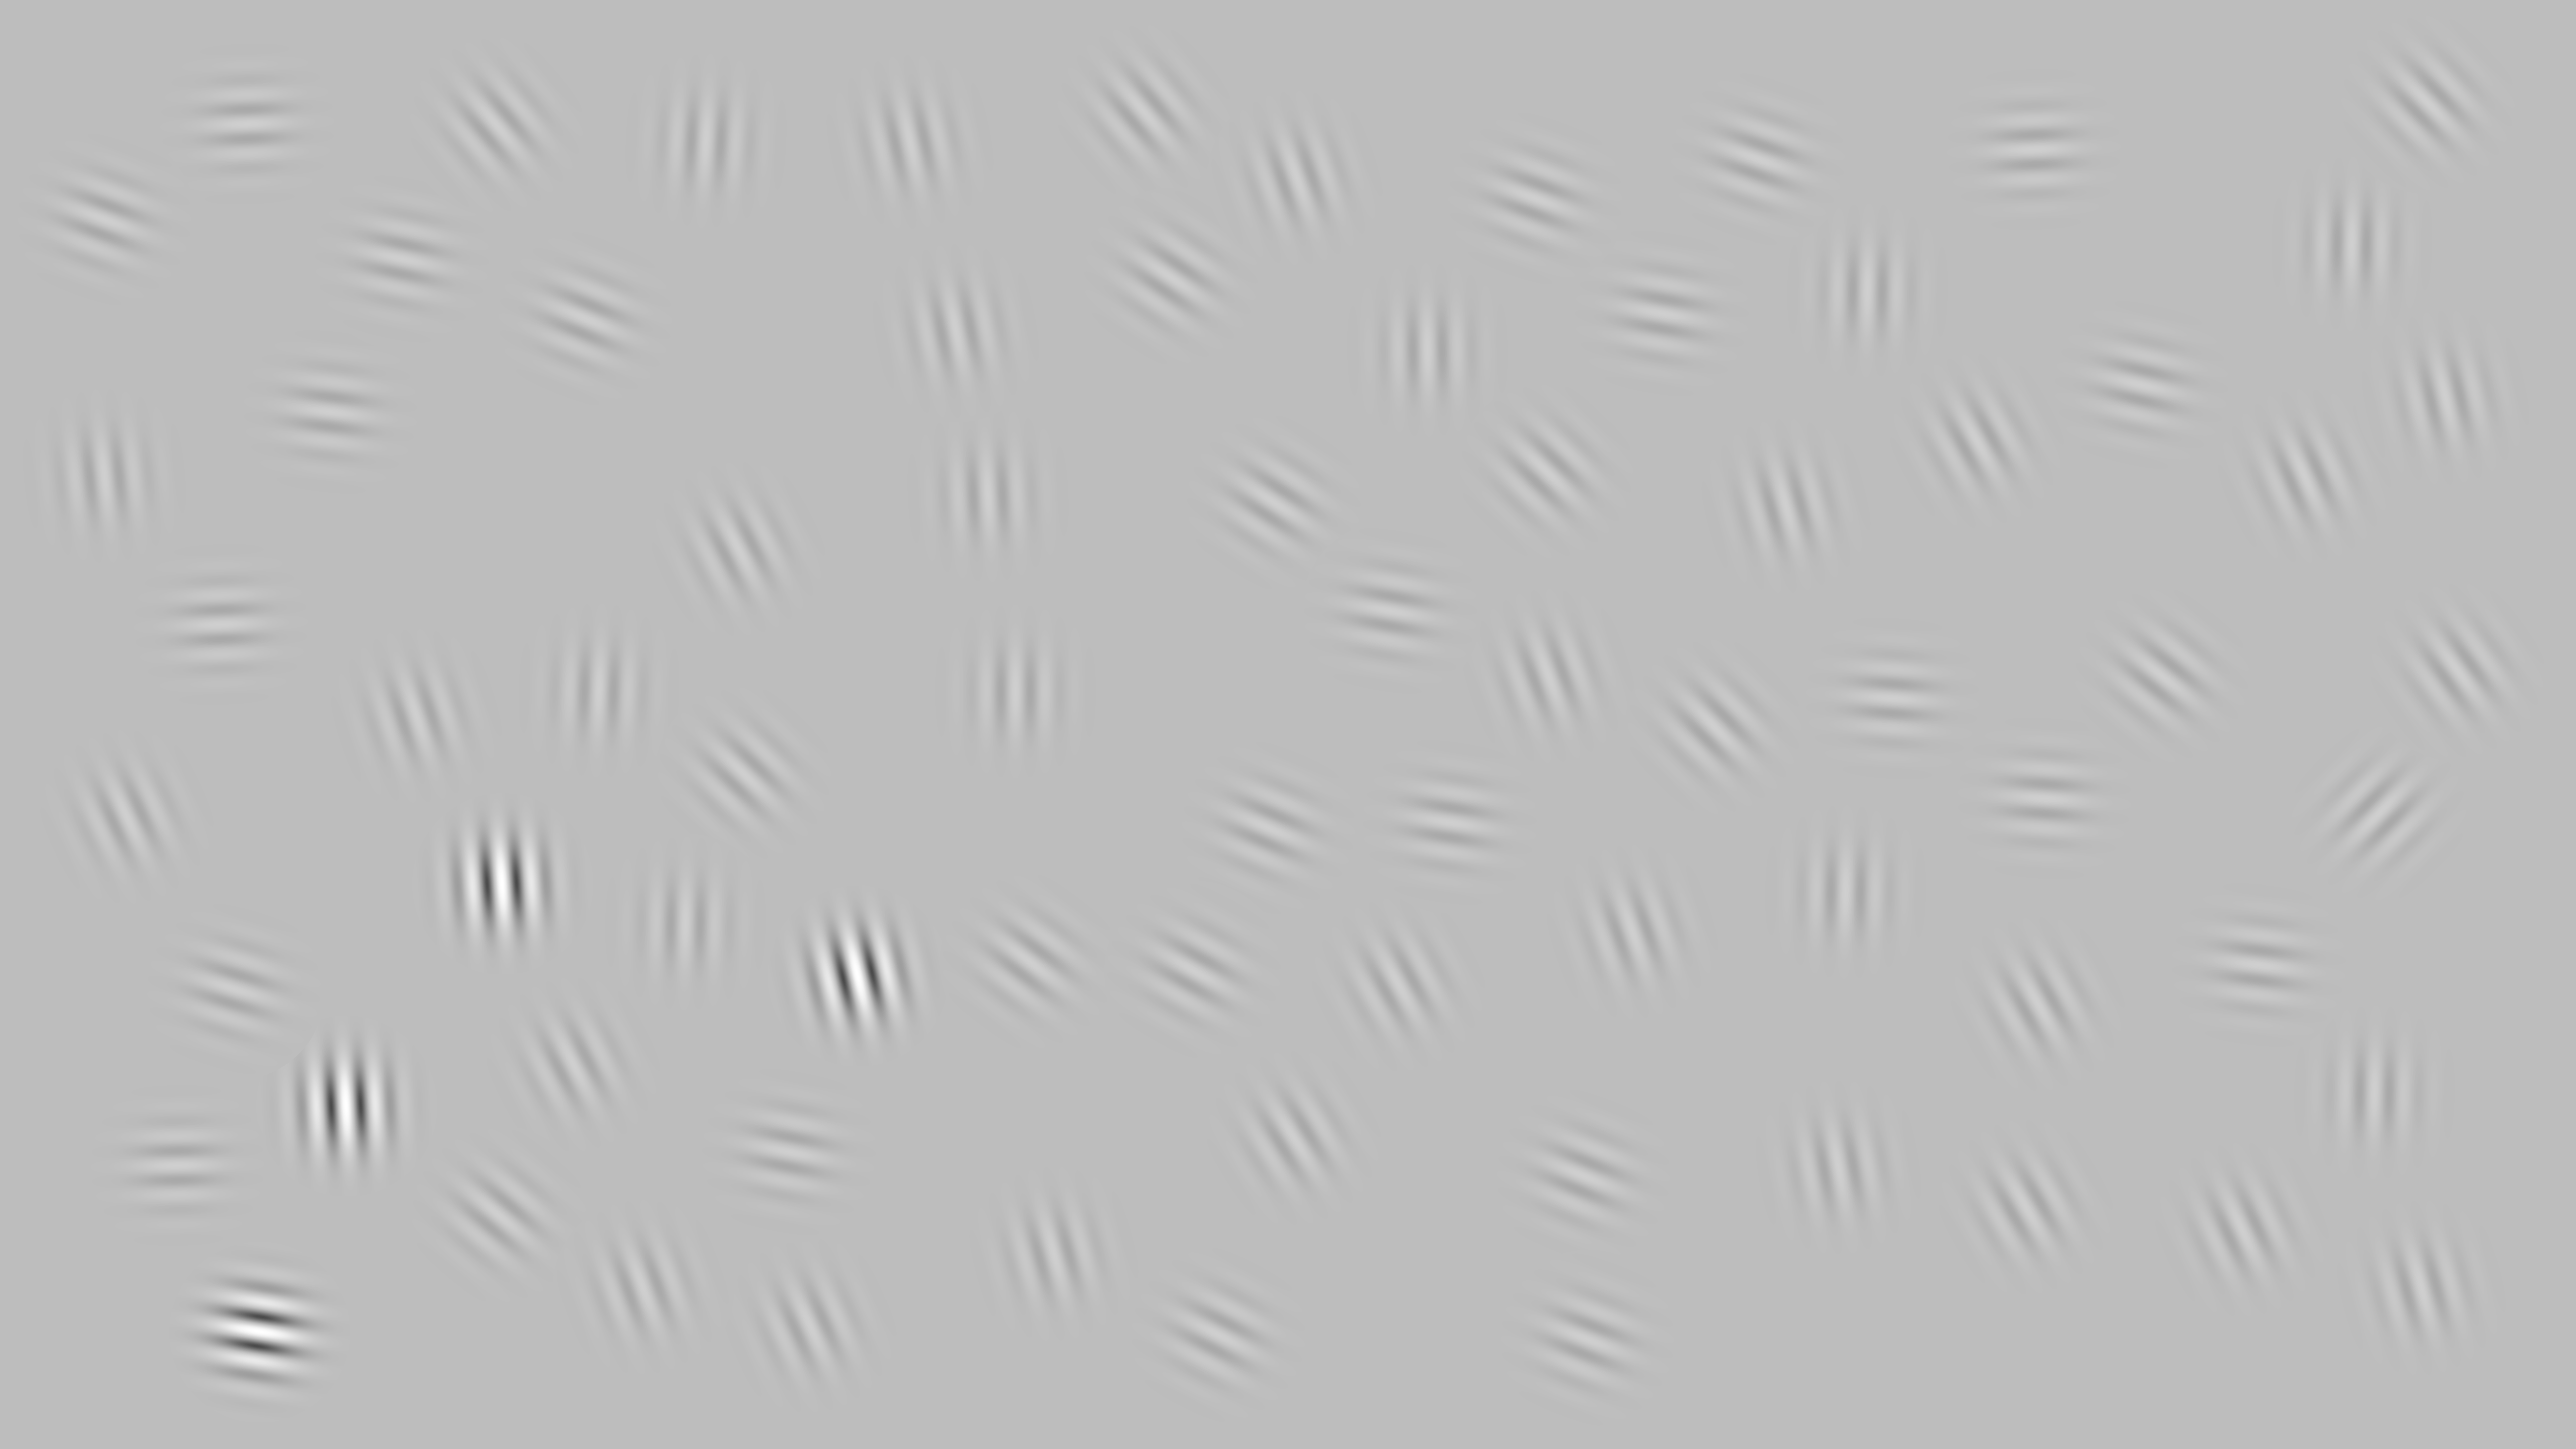

The table this chart was drawn from, first rows:
4729, 1705, 998, 657, 688, 2572, 3762, 2522, 2274, 4675, 1191, 3304, 1404, 3712, 1480, 2095, 515, 2047, 1964, 4813, 4720, 4051, 440, 3655
1617, 1939, 1756, 819, 2198, 2262, 1389, 1646, 223, 485, 1373, 624, 281, 578, 1540, 2493, 2647, 1912, 984, 2560, 2172, 1996, 1242, 2321
0.25, 1, 1, 0.25, 1, 0.25, 0.25, 0.25, 0.25, 0.25, 0.25, 0.25, 0.25, 0.25, 0.25, 0.25, 1, 0.25, 0.25, 0.25, 0.25, 0.25, 0.25, 0.25
45, 167, 176, 97, 177, 148, 94, 113, 140, 181, 182, 100, 183, 181, 134, 165, 99, 127, 177, 165, 181, 151, 88, 170
